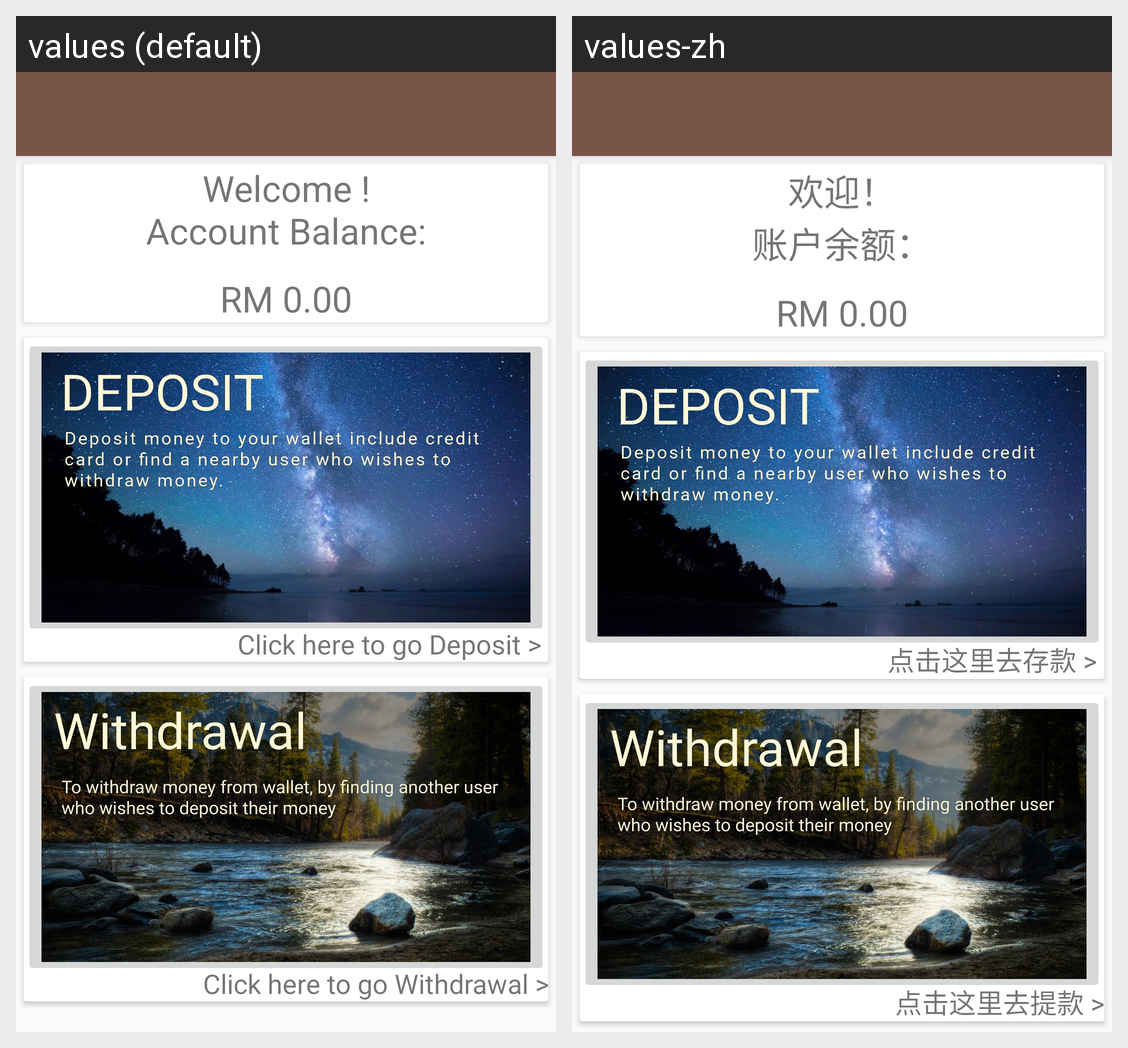

Locale-by-locale string values for the Android screen shown in this grid:
Android screen res/layout/app_bar_home_page.xml rendered under 2 locales, left to right: values (default), values-zh. Device: Nexus 5 (rendered at 1080×1920; each locale shown at half size, 540×960, under a caption strip naming it); theme AppTheme.
Strings drawn on this screen, with the default value and each locale's value (text and hints the layout hard-codes, and strings that could not be matched under every locale, appear in the picture but are not listed):

welcome
  values: Welcome !
      Account Balance:
  values-zh: 欢迎！
      账户余额：

go_dep
  values: Click here to go Deposit >
  values-zh: 点击这里去存款 >

go_wit
  values: Click here to go Withdrawal >
  values-zh: 点击这里去提款 >
